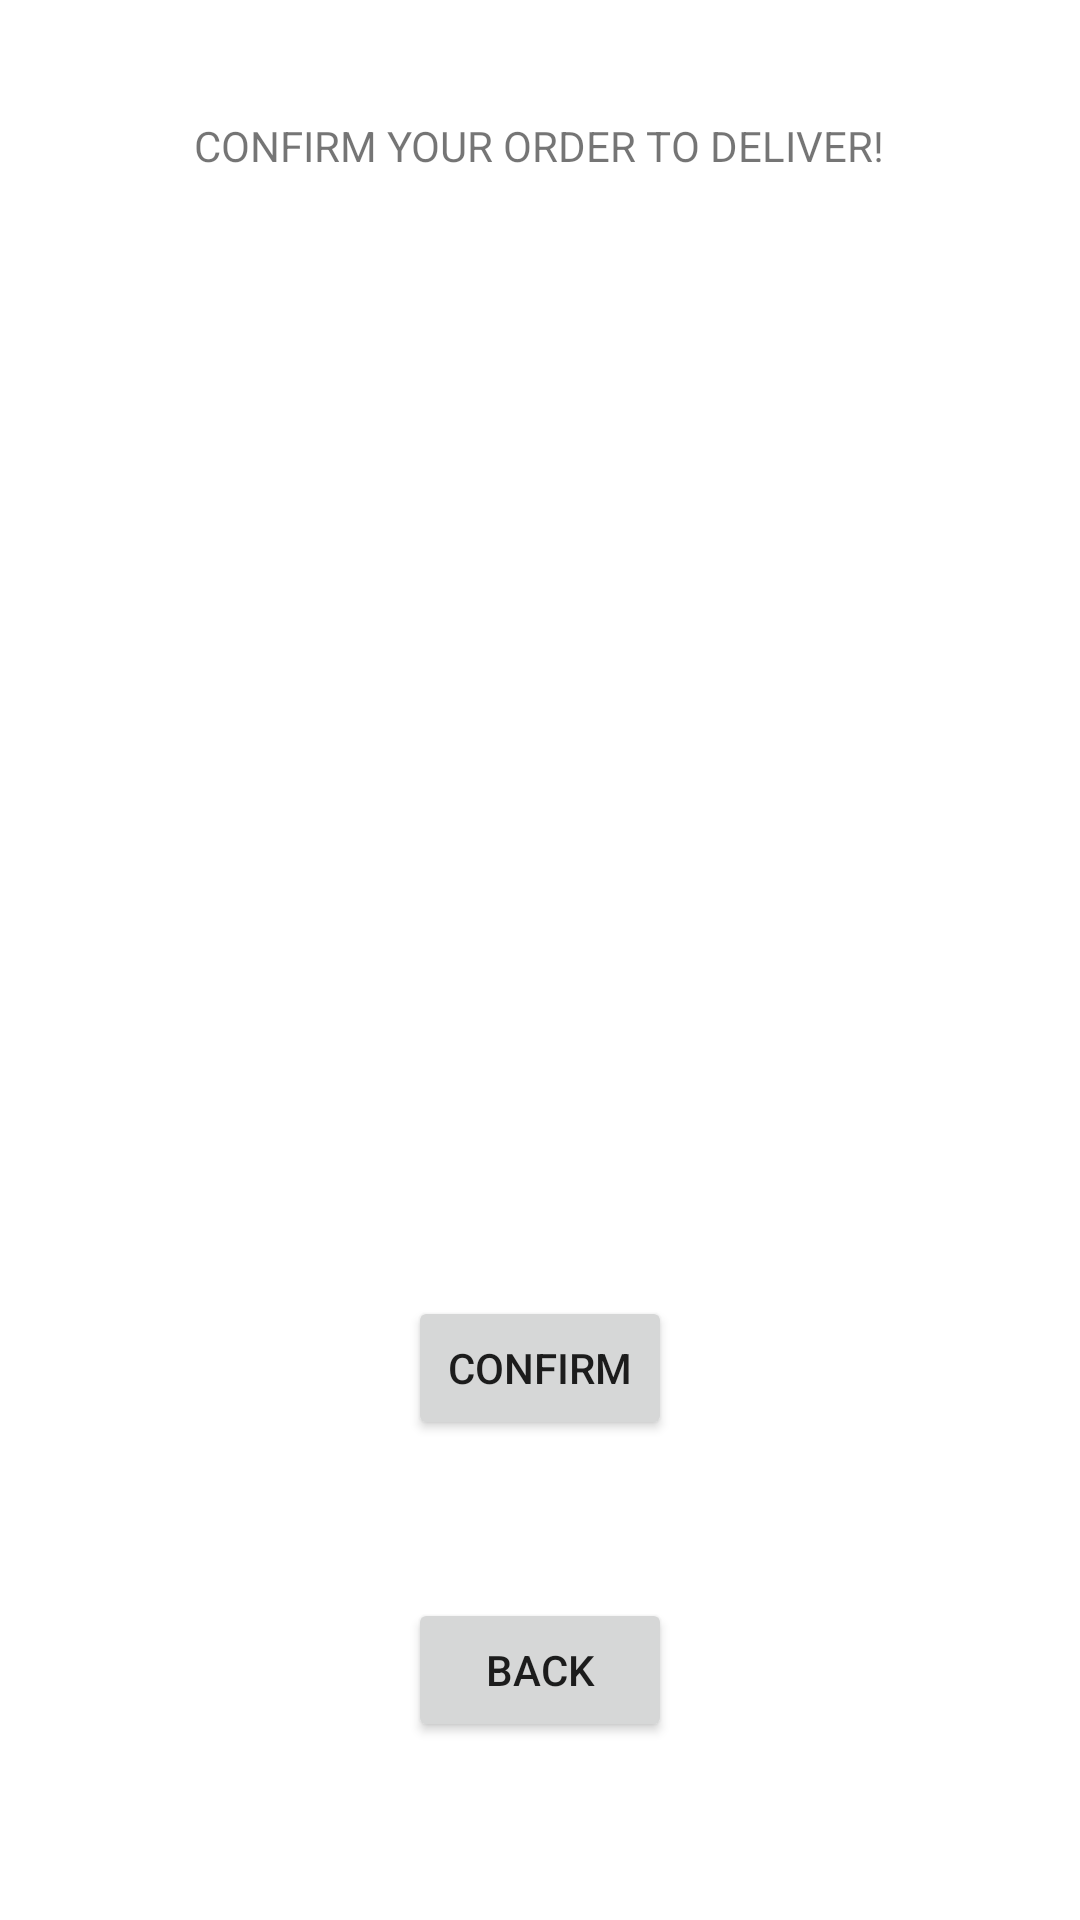

Here is an Android app screen rendered from its layout file. Give the layout XML and the strings, colors and styles it references.
<!-- AndroidManifest.xml: application theme Theme.MidPoint1 -->
<!-- res/layout/activity_confirm_supplier.xml -->
<?xml version="1.0" encoding="utf-8"?>
<androidx.constraintlayout.widget.ConstraintLayout xmlns:android="http://schemas.android.com/apk/res/android"
    xmlns:app="http://schemas.android.com/apk/res-auto"
    xmlns:tools="http://schemas.android.com/tools"
    android:layout_width="match_parent"
    android:layout_height="match_parent"
    tools:context=".ConfirmSupplier">

    <ListView
        android:id="@+id/Confirmlist"
        android:layout_width="325dp"
        android:layout_height="232dp"
        app:layout_constraintBottom_toBottomOf="parent"
        app:layout_constraintEnd_toEndOf="parent"
        app:layout_constraintStart_toStartOf="parent"
        app:layout_constraintTop_toTopOf="parent"
        app:layout_constraintVertical_bias="0.216" />

    <TextView
        android:id="@+id/Confirm"
        android:layout_width="wrap_content"
        android:layout_height="wrap_content"
        android:text="CONFIRM YOUR ORDER TO DELIVER!"
        app:layout_constraintBottom_toBottomOf="parent"
        app:layout_constraintEnd_toEndOf="parent"
        app:layout_constraintHorizontal_bias="0.498"
        app:layout_constraintStart_toStartOf="parent"
        app:layout_constraintTop_toTopOf="parent"
        app:layout_constraintVertical_bias="0.063" />

    <Button
        android:id="@+id/confirmdelivery"
        android:layout_width="wrap_content"
        android:layout_height="wrap_content"
        android:text="CONFIRM"
        app:layout_constraintBottom_toBottomOf="parent"
        app:layout_constraintEnd_toEndOf="parent"
        app:layout_constraintStart_toStartOf="parent"
        app:layout_constraintTop_toTopOf="parent"
        app:layout_constraintVertical_bias="0.73" />

    <Button
        android:id="@+id/Backb"
        android:layout_width="wrap_content"
        android:layout_height="wrap_content"
        android:text="BACK"
        app:layout_constraintBottom_toBottomOf="parent"
        app:layout_constraintEnd_toEndOf="parent"
        app:layout_constraintStart_toStartOf="parent"
        app:layout_constraintTop_toTopOf="parent"
        app:layout_constraintVertical_bias="0.9" />
</androidx.constraintlayout.widget.ConstraintLayout>
<!-- resources referenced by this layout -->
<resources>
  <style name="Theme.MidPoint1" parent="Theme.MaterialComponents.DayNight.DarkActionBar">
          
          <item name="colorPrimary">@color/purple_500</item>
          <item name="colorPrimaryVariant">@color/purple_700</item>
          <item name="colorOnPrimary">@color/white</item>
          
          <item name="colorSecondary">@color/teal_200</item>
          <item name="colorSecondaryVariant">@color/teal_700</item>
          <item name="colorOnSecondary">@color/black</item>
          
          <item name="android:statusBarColor" tools:targetApi="l">?attr/colorPrimaryVariant</item>
          
      </style>
  <!-- not gathered from this repository: default colours our renderer supplied (Android Studio template values) -->
  <color name="purple_500">#FF6200EE</color>
  <color name="purple_700">#FF3700B3</color>
  <color name="teal_200">#FF03DAC5</color>
  <color name="teal_700">#FF018786</color>
  <color name="black">#FF000000</color>
  <color name="white">#FFFFFFFF</color>
</resources>
